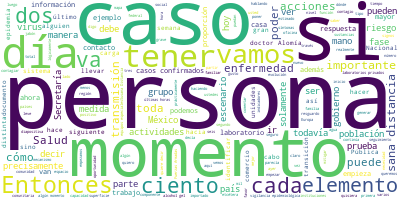

Source data for this figure (header and first rows):
Participante, Texto, Sentimiento, Palabras, Dia, Mes, Anio
JOSE LUIS ALOMIA ZEGARRA, Con su permiso, subsecretario., 0.0, 4, 21, 03, 2020
JOSE LUIS ALOMIA ZEGARRA, Si podríamos ver la primera diapositiva.…, 0.0, 34, 21, 03, 2020
JOSE LUIS ALOMIA ZEGARRA, El día de hoy, como ustedes pueden ver, …, 0.0, 114, 21, 03, 2020
JOSE LUIS ALOMIA ZEGARRA, Y claro, ahorita cuando veamos la tabla …, 0.0, 18, 21, 03, 2020
JOSE LUIS ALOMIA ZEGARRA, Así también la tasa de letalidad global …, 0.0, 60, 21, 03, 2020
JOSE LUIS ALOMIA ZEGARRA, En el cuadro de la izquierda podemos ver…, 0.0, 54, 21, 03, 2020
JOSE LUIS ALOMIA ZEGARRA, Luego, continúa así la región de las Amé…, 0.0, 29, 21, 03, 2020
JOSE LUIS ALOMIA ZEGARRA, Y así, día con día, en la medida en que …, 0.0, 86, 21, 03, 2020
JOSE LUIS ALOMIA ZEGARRA, En la siguiente diapositiva, donde tambi…, 0.0, 60, 21, 03, 2020
JOSE LUIS ALOMIA ZEGARRA, Podemos ver que el color más ligero habl…, 0.0, 52, 21, 03, 2020
JOSE LUIS ALOMIA ZEGARRA, Comentarles también que este tipo de map…, 0.0, 143, 21, 03, 2020
JOSE LUIS ALOMIA ZEGARRA, Son 251 los casos confirmados con los qu…, 0.0, 51, 21, 03, 2020
JOSE LUIS ALOMIA ZEGARRA, Seguimos viendo que las dos terceras par…, 0.0, 72, 21, 03, 2020
JOSE LUIS ALOMIA ZEGARRA, Recordemos siempre que las estimaciones …, 0.0, 49, 21, 03, 2020
JOSE LUIS ALOMIA ZEGARRA, En México todavía tenemos ese indicador …, 0.0, 103, 21, 03, 2020
JOSE LUIS ALOMIA ZEGARRA, Identificando inclusive que el seis por …, 0.0, 51, 21, 03, 2020
JOSE LUIS ALOMIA ZEGARRA, Asimismo, también destacamos que sí tene…, 0.0, 116, 21, 03, 2020
JOSE LUIS ALOMIA ZEGARRA, La Secretaría de Salud prácticamente ha …, 0.0, 30, 21, 03, 2020
JOSE LUIS ALOMIA ZEGARRA, Esta es una nueva gráfica que, como digo…, 0.0, 71, 21, 03, 2020
JOSE LUIS ALOMIA ZEGARRA, Esta proporción es ahora de un 14 por ci…, 0.0, 49, 21, 03, 2020
JOSE LUIS ALOMIA ZEGARRA, Y la siguiente, en nuestra transición, e…, 0.0, 39, 21, 03, 2020
JOSE LUIS ALOMIA ZEGARRA, Así como hay una proporción de pacientes…, 0.0, 77, 21, 03, 2020
JOSE LUIS ALOMIA ZEGARRA, Si recordamos las cifras previas, tambié…, 0.0, 65, 21, 03, 2020
JOSE LUIS ALOMIA ZEGARRA, Hasta aquí, doctor, los panoramas., 0.0, 5, 21, 03, 2020
HUGO LOPEZ-GATELL RAMIREZ, Muchas gracias, doctor Alomía., 0.0, 4, 21, 03, 2020
HUGO LOPEZ-GATELL RAMIREZ, Bueno, como ven, hemos introducido algun…, 0.0, 29, 21, 03, 2020
HUGO LOPEZ-GATELL RAMIREZ, La importancia de cada elemento depende …, 0.0, 81, 21, 03, 2020
HUGO LOPEZ-GATELL RAMIREZ, Como explica el doctor Alomía, y lo hemo…, 0.0, 51, 21, 03, 2020
HUGO LOPEZ-GATELL RAMIREZ, Y por eso la transición de la que estamo…, 0.0, 22, 21, 03, 2020
HUGO LOPEZ-GATELL RAMIREZ, También hemos destacado que no considere…, 0.0, 61, 21, 03, 2020
HUGO LOPEZ-GATELL RAMIREZ, ¿Cuáles son estas acciones?, 0.0, 4, 21, 03, 2020
HUGO LOPEZ-GATELL RAMIREZ, Son precisamente las acciones de Susana …, 0.0, 36, 21, 03, 2020
HUGO LOPEZ-GATELL RAMIREZ, Quisiera tomarme la oportunidad de comen…, 0.0, 28, 21, 03, 2020
HUGO LOPEZ-GATELL RAMIREZ, Uno es sobre el lado de manos. ¿Qué se d…, 0.0, 17, 21, 03, 2020
HUGO LOPEZ-GATELL RAMIREZ, Hemos notado que en algún momento la pob…, 0.0, 40, 21, 03, 2020
HUGO LOPEZ-GATELL RAMIREZ, El jabón es un mecanismo efectivo para r…, 0.0, 50, 21, 03, 2020
HUGO LOPEZ-GATELL RAMIREZ, Entonces, esto es suficiente para lograr…, 0.0, 55, 21, 03, 2020
HUGO LOPEZ-GATELL RAMIREZ, ¿Cuántas veces hay que lavarse las manos…, 0.0, 7, 21, 03, 2020
HUGO LOPEZ-GATELL RAMIREZ, Veinte, 30 o más veces. Estamos hablando…, 0.0, 31, 21, 03, 2020
HUGO LOPEZ-GATELL RAMIREZ, En caso de no tener cercano o disponible…, 0.0, 65, 21, 03, 2020
HUGO LOPEZ-GATELL RAMIREZ, Eso desde luego es un abuso, porque se e…, 0.0, 46, 21, 03, 2020
HUGO LOPEZ-GATELL RAMIREZ, El otro elemento que me gustaría comenta…, 0.0, 69, 21, 03, 2020
HUGO LOPEZ-GATELL RAMIREZ, Esto ya lo habíamos aclarado hace un par…, 0.0, 83, 21, 03, 2020
HUGO LOPEZ-GATELL RAMIREZ, Primariamente la Red Nacional de Laborat…, 0.0, 36, 21, 03, 2020
HUGO LOPEZ-GATELL RAMIREZ, También los laboratorios de apoyo a la v…, 0.0, 42, 21, 03, 2020
HUGO LOPEZ-GATELL RAMIREZ, En sentido estricto, estos laboratorios …, 0.0, 40, 21, 03, 2020
HUGO LOPEZ-GATELL RAMIREZ, Hemos explicado ya que no existe una raz…, 0.0, 40, 21, 03, 2020
HUGO LOPEZ-GATELL RAMIREZ, Se debe asumir que cualquier persona dur…, 0.0, 42, 21, 03, 2020
HUGO LOPEZ-GATELL RAMIREZ, Se debe vigilar la evolución que va a se…, 0.0, 82, 21, 03, 2020
HUGO LOPEZ-GATELL RAMIREZ, Entonces, la prueba diagnóstica, insisto…, 0.0, 36, 21, 03, 2020
HUGO LOPEZ-GATELL RAMIREZ, Pero hay dos requisitos fundamentales:, 0.0, 5, 21, 03, 2020
HUGO LOPEZ-GATELL RAMIREZ, El primero, y muy importante, es demostr…, 0.0, 50, 21, 03, 2020
HUGO LOPEZ-GATELL RAMIREZ, Lo que no queremos que ocurra es que una…, 0.0, 64, 21, 03, 2020
HUGO LOPEZ-GATELL RAMIREZ, Y el segundo requisito es importante, es…, 0.0, 50, 21, 03, 2020
HUGO LOPEZ-GATELL RAMIREZ, Esta es la aclaración para cualquiera qu…, 0.0, 28, 21, 03, 2020
HUGO LOPEZ-GATELL RAMIREZ, Hoy, les comento, hoy tuvimos una conver…, 0.0, 49, 21, 03, 2020
HUGO LOPEZ-GATELL RAMIREZ, En algunos casos es porque faltan alguno…, 0.0, 44, 21, 03, 2020
HUGO LOPEZ-GATELL RAMIREZ, Y en este ejemplo que estoy diciendo qui…, 0.0, 44, 21, 03, 2020
HUGO LOPEZ-GATELL RAMIREZ, Ya conversamos, se aclararon dudas, qued…, 0.0, 30, 21, 03, 2020
HUGO LOPEZ-GATELL RAMIREZ, Entonces, creo que, en próximos días, mu…, 0.0, 29, 21, 03, 2020
... 113 more rows
